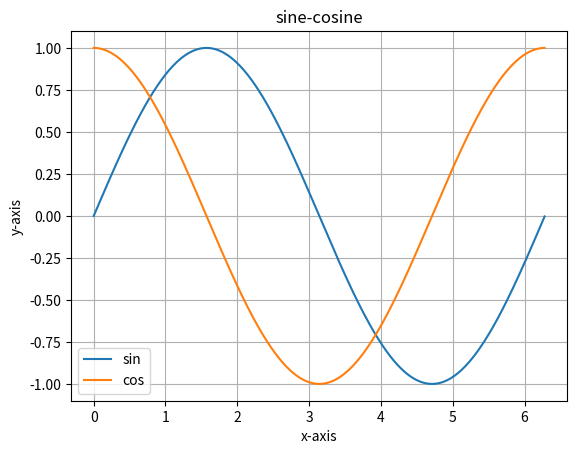

Generate this figure with matplotlib:
import numpy as np
import matplotlib.pyplot as plt
x=np.arange(0,2*np.pi,0.01)
y1=np.sin(x)
y2=np.cos(x)
plt.plot(x,y1,label='sin')
plt.plot(x,y2,label='cos')
plt.xlabel('x-axis')
plt.ylabel('y-axis')
plt.title('sine-cosine')
plt.legend()
plt.grid()
plt.show()
